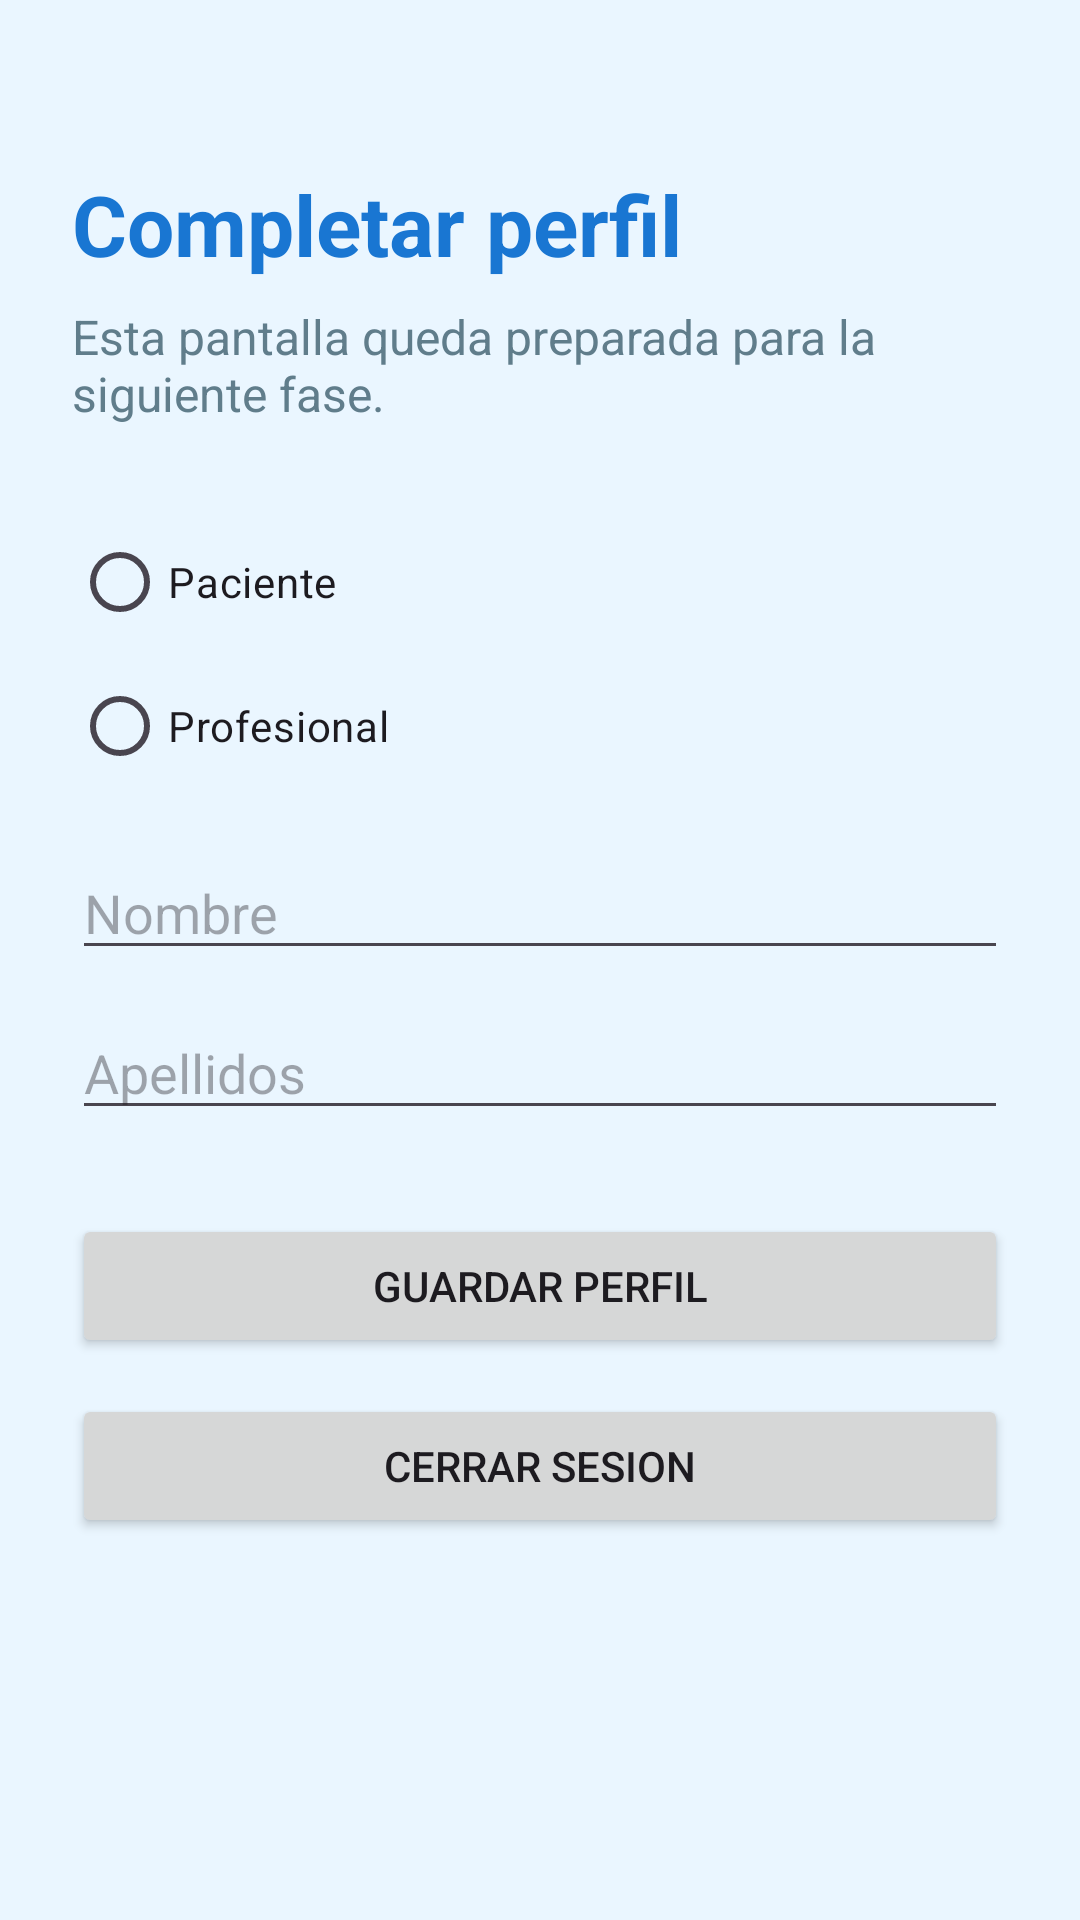

Android layout source for this screen:
<!-- AndroidManifest.xml: application theme Theme.Idoctor -->
<!-- res/layout/activity_complete_profile.xml -->
<?xml version="1.0" encoding="utf-8"?>
<ScrollView xmlns:android="http://schemas.android.com/apk/res/android"
    android:layout_width="match_parent"
    android:layout_height="match_parent"
    android:background="@color/fondo_pantalla">

    <LinearLayout
        android:layout_width="match_parent"
        android:layout_height="wrap_content"
        android:orientation="vertical"
        android:padding="24dp">

        <TextView
            android:layout_width="match_parent"
            android:layout_height="wrap_content"
            android:layout_marginTop="32dp"
            android:text="Completar perfil"
            android:textColor="@color/azul_principal"
            android:textSize="28sp"
            android:textStyle="bold" />

        <TextView
            android:layout_width="match_parent"
            android:layout_height="wrap_content"
            android:layout_marginTop="8dp"
            android:text="Esta pantalla queda preparada para la siguiente fase."
            android:textColor="@color/texto_secundario"
            android:textSize="16sp" />

        <RadioGroup
            android:id="@+id/rgRol"
            android:layout_width="match_parent"
            android:layout_height="wrap_content"
            android:layout_marginTop="28dp">

            <RadioButton
                android:id="@+id/rbPaciente"
                android:layout_width="match_parent"
                android:layout_height="wrap_content"
                android:text="Paciente" />

            <RadioButton
                android:id="@+id/rbProfesional"
                android:layout_width="match_parent"
                android:layout_height="wrap_content"
                android:text="Profesional" />
        </RadioGroup>

        <EditText
            android:id="@+id/edtNombre"
            android:layout_width="match_parent"
            android:layout_height="wrap_content"
            android:layout_marginTop="16dp"
            android:hint="Nombre"
            android:inputType="textPersonName" />

        <EditText
            android:id="@+id/edtApellidos"
            android:layout_width="match_parent"
            android:layout_height="wrap_content"
            android:layout_marginTop="12dp"
            android:hint="Apellidos"
            android:inputType="textPersonName" />

        <Button
            android:id="@+id/btnGuardarPerfil"
            android:layout_width="match_parent"
            android:layout_height="wrap_content"
            android:layout_marginTop="28dp"
            android:text="Guardar perfil" />

        <Button
            android:id="@+id/btnCerrarSesion"
            android:layout_width="match_parent"
            android:layout_height="wrap_content"
            android:layout_marginTop="12dp"
            android:text="Cerrar sesion" />

    </LinearLayout>
</ScrollView>
<!-- resources referenced by this layout -->
<resources>
  <color name="azul_principal">#1976D2</color>
  <color name="fondo_pantalla">#EAF6FF</color>
  <color name="texto_secundario">#607D8B</color>
  <style name="Theme.Idoctor" parent="Base.Theme.Idoctor" />
  <style name="Base.Theme.Idoctor" parent="Theme.Material3.DayNight.NoActionBar">
          
          
      </style>
</resources>
